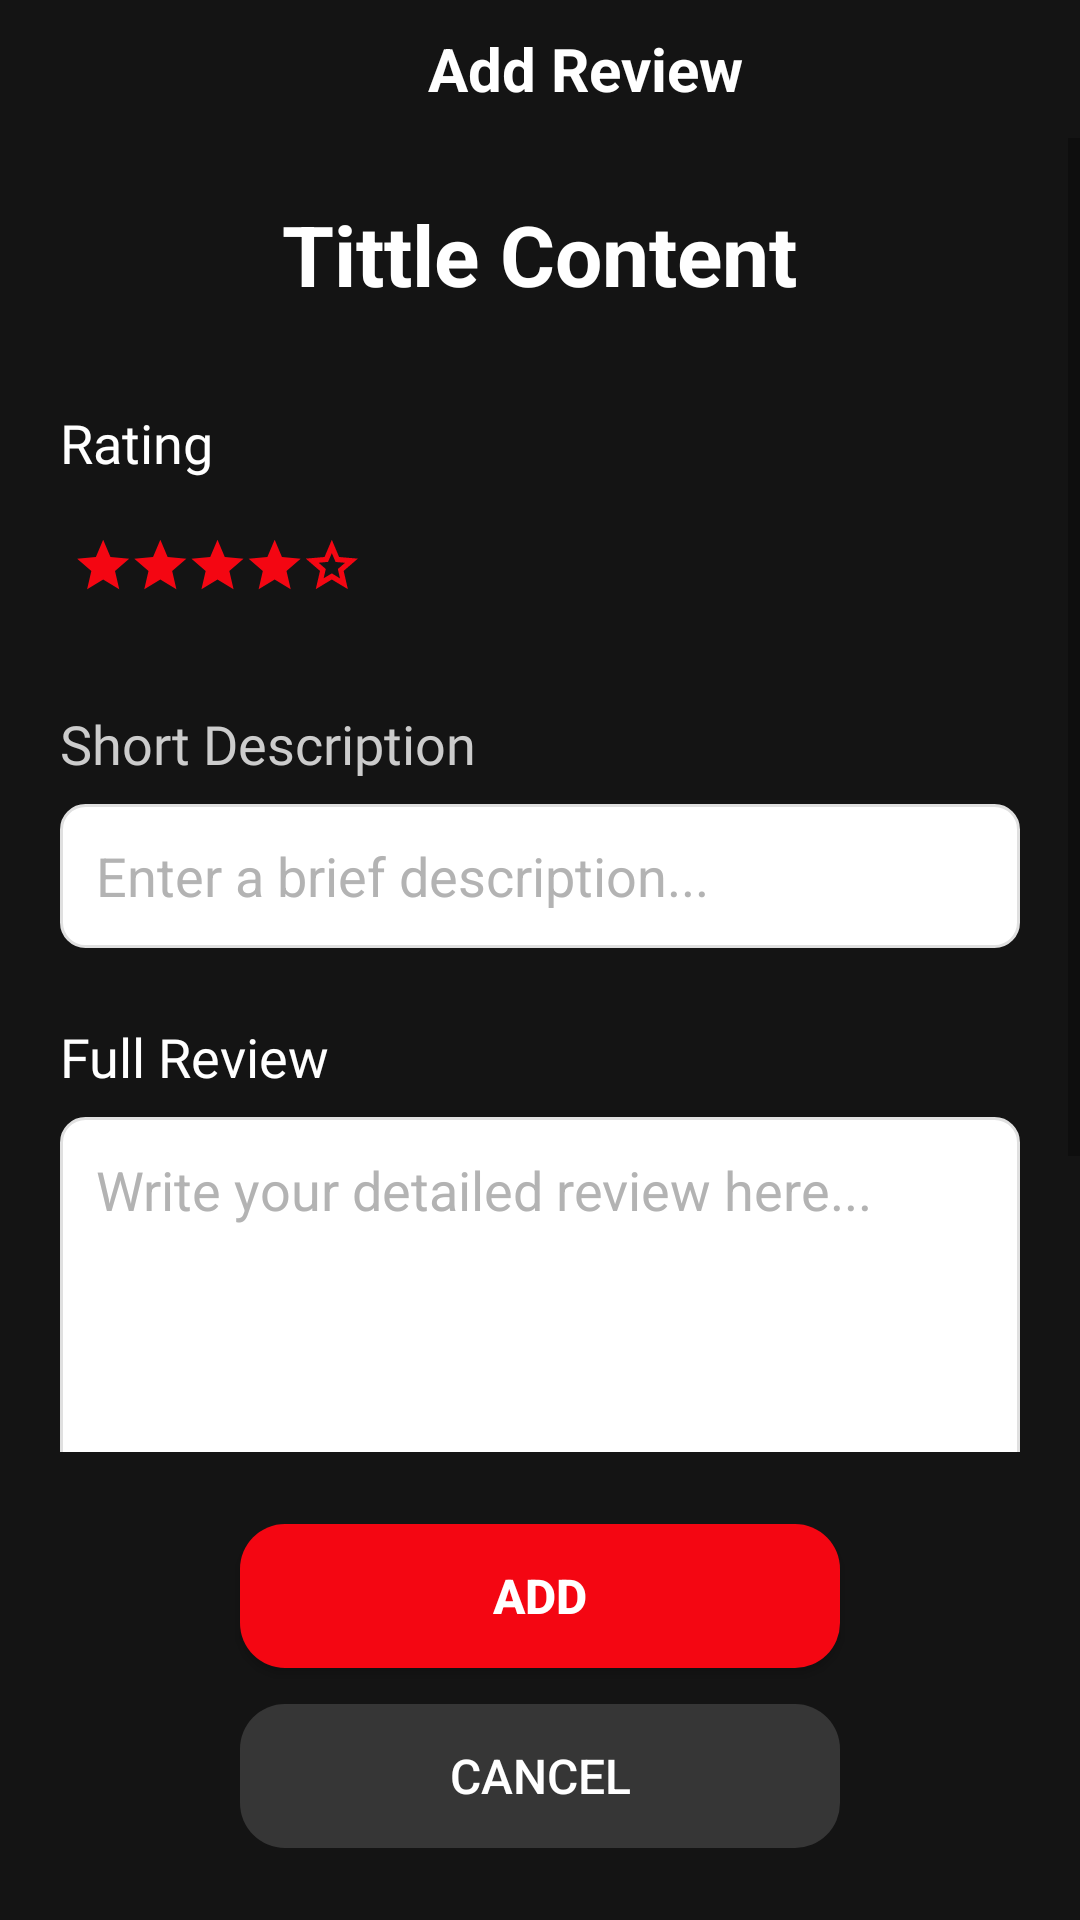

Here is an Android app screen rendered from its layout file. Give the layout XML and the strings, colors and styles it references.
<!-- AndroidManifest.xml: application theme Theme.ProyectoFinal_ReviewsSystem -->
<!-- res/layout/activity_add_review.xml -->
<?xml version="1.0" encoding="utf-8"?>
<LinearLayout xmlns:android="http://schemas.android.com/apk/res/android"
    xmlns:app="http://schemas.android.com/apk/res-auto"
    xmlns:tools="http://schemas.android.com/tools"
    android:layout_width="match_parent"
    android:layout_height="match_parent"
    android:orientation="vertical"
    android:id="@+id/main"
    tools:context=".AddReview">

    
    <LinearLayout
        android:layout_width="match_parent"
        android:layout_height="wrap_content"
        android:orientation="horizontal"
        android:gravity="center_vertical"
        android:padding="8dp">

        <ImageView
            android:id="@+id/btnBack_addreview"
            android:layout_width="wrap_content"
            android:layout_height="wrap_content"
            android:padding="15dp"
            android:src="@drawable/baseline_arrow_back_24"
            app:tint="@android:color/white" />

        <TextView
            android:layout_width="0dp"
            android:layout_height="wrap_content"
            android:layout_weight="1"
            android:gravity="center"
            android:text="@string/title_addreview"
            android:textAlignment="center"
            android:textColor="@android:color/white"
            android:textSize="20sp"
            android:textStyle="bold" />

        

    </LinearLayout>

    
    <ScrollView
        android:layout_width="match_parent"
        android:layout_height="0dp"
        android:layout_weight="1"
        android:fillViewport="true">

        <LinearLayout
            android:layout_width="match_parent"
            android:layout_height="wrap_content"
            android:orientation="vertical"
            android:padding="20dp">

            
            <TextView
                android:id="@+id/outContentTitle_review"
                android:layout_width="wrap_content"
                android:layout_height="wrap_content"
                android:text="@string/title_content_review"
                android:textColor="@android:color/white"
                android:textSize="28sp"
                android:textStyle="bold"
                android:layout_gravity="center_horizontal"
                android:layout_marginBottom="32dp" />

            
            <LinearLayout
                android:layout_width="match_parent"
                android:layout_height="wrap_content"
                android:orientation="vertical"
                android:layout_marginBottom="32dp">

                <TextView
                    android:layout_width="wrap_content"
                    android:layout_height="wrap_content"
                    android:text="Rating"
                    android:fontFamily="@font/inter_18pt_bold"
                    android:textColor="@color/white"
                    android:textSize="18sp"
                    android:layout_marginBottom="12dp" />

                
                <LinearLayout
                    android:layout_width="wrap_content"
                    android:layout_height="wrap_content"
                    android:orientation="horizontal"
                    android:layout_gravity="start">

                    <ImageView
                        android:id="@+id/star1"
                        android:layout_width="wrap_content"
                        android:layout_height="32dp"
                        android:src="@drawable/stars"
                        android:layout_marginEnd="4dp"
                        app:tint="@color/boton"
                        android:background="?attr/selectableItemBackgroundBorderless"
                        android:padding="4dp" />

                </LinearLayout>

            </LinearLayout>

            
            <LinearLayout
                android:layout_width="match_parent"
                android:layout_height="wrap_content"
                android:orientation="vertical"
                android:layout_marginBottom="24dp">

                <TextView
                    android:layout_width="wrap_content"
                    android:layout_height="wrap_content"
                    android:fontFamily="@font/inter_18pt_bold"
                    android:text="Short Description"
                    android:textColor="#CCCCCC"
                    android:textSize="18sp"
                    android:layout_marginBottom="8dp" />

                <EditText
                    android:id="@+id/inputShortDescription_addReview"
                    android:layout_width="match_parent"
                    android:layout_height="48dp"
                    android:background="@drawable/edit_text_background"
                    android:padding="12dp"
                    android:textColor="@android:color/black"
                    android:textColorHint="@color/subtituloGris"
                    android:hint="Enter a brief description..."
                    android:inputType="textCapSentences"
                    android:maxLines="2" />

            </LinearLayout>

            
            <LinearLayout
                android:layout_width="match_parent"
                android:layout_height="wrap_content"
                android:orientation="vertical"
                android:layout_marginBottom="24dp">

                <TextView
                    android:layout_width="wrap_content"
                    android:layout_height="wrap_content"
                    android:text="Full Review"
                    android:fontFamily="@font/inter_18pt_bold"
                    android:textColor="@color/white"
                    android:textSize="18sp"
                    android:layout_marginBottom="8dp" />

                <EditText
                    android:id="@+id/inputfullreview_addreview"
                    android:layout_width="match_parent"
                    android:layout_height="120dp"
                    android:background="@drawable/edit_text_background"
                    android:padding="12dp"
                    android:textColor="@android:color/black"
                    android:textColorHint="@color/subtituloGris"
                    android:hint="Write your detailed review here..."
                    android:inputType="textCapSentences|textMultiLine"
                    android:gravity="top|start"
                    android:maxLines="6"
                    android:scrollbars="vertical" />

            </LinearLayout>

            
            <LinearLayout
                android:layout_width="match_parent"
                android:layout_height="wrap_content"
                android:orientation="horizontal"
                android:gravity="center_vertical"
                android:layout_marginBottom="40dp">

                <com.google.android.material.switchmaterial.SwitchMaterial
                    android:id="@+id/switchPublic_addreview"
                    android:layout_width="300dp"
                    android:layout_height="wrap_content"
                    android:text="Share Review"
                    android:fontFamily="@font/inter_18pt_bold"
                    android:padding="8dp"
                    android:textColor="@color/subtituloGris"
                    app:trackTint="@color/tituloRojo"
                    app:thumbTint="@color/white"/>

            </LinearLayout>

        </LinearLayout>

    </ScrollView>

    
    <LinearLayout
        android:layout_width="match_parent"
        android:layout_height="wrap_content"
        android:orientation="vertical"
        android:padding="24dp"
        android:paddingTop="16dp">

        
        <Button
            android:id="@+id/btnAdd_review"
            android:layout_width="200dp"
            android:layout_height="48dp"
            android:layout_gravity="center_horizontal"
            android:layout_marginBottom="12dp"
            android:background="@drawable/round_button"
            android:text="Add"
            android:textColor="@android:color/white"
            android:textSize="16sp"
            android:textStyle="bold" />

        
        <Button
            android:id="@+id/btnCancel_review"
            style="?android:attr/buttonBarButtonStyle"
            android:layout_width="200dp"
            android:layout_height="48dp"
            android:layout_gravity="center_horizontal"
            android:background="@drawable/round_grey_button"
            android:text="Cancel"
            android:textColor="@android:color/white"
            android:textSize="16sp" />

    </LinearLayout>

</LinearLayout>
<!-- resources referenced by this layout -->
<resources>
  <color name="boton">#F40612</color>
  <color name="subtituloGris">#B3B3B3</color>
  <color name="tituloRojo">#E50914</color>
  <color name="white">#FFFFFFFF</color>
  
      //Colores Figma
  <!-- drawable edit_text_background (drawable) -->
  <?xml version="1.0" encoding="utf-8"?>
  <shape xmlns:android="http://schemas.android.com/apk/res/android"
      android:shape="rectangle">
  
      <solid android:color="@android:color/white" />
  
      <corners android:radius="8dp" />
  
      <stroke
          android:width="1dp"
          android:color="#E0E0E0" />
  
  </shape>
  <!-- drawable round_button (drawable) -->
  <?xml version="1.0" encoding="utf-8"?>
  <selector xmlns:android="http://schemas.android.com/apk/res/android">
  
      <item>
  
          <shape android:shape="rectangle">
  
              <solid android:color="@color/boton" />
              <corners android:radius="15dp" />
  
          </shape>
  
      </item>
  </selector>
  <!-- drawable round_grey_button (drawable) -->
  <?xml version="1.0" encoding="utf-8"?>
  <selector xmlns:android="http://schemas.android.com/apk/res/android">
  
      <item>
  
          <shape android:shape="rectangle">
  
              <solid android:color="@color/botonGris" />
              <corners android:radius="15dp" />
  
          </shape>
  
      </item>
  </selector>
  <!-- drawable stars (drawable) -->
  <vector xmlns:android="http://schemas.android.com/apk/res/android"
      android:width="97dp"
      android:height="21dp"
      android:viewportWidth="97"
      android:viewportHeight="21">
    <path
        android:pathData="M83.879,15.438L86.607,13.792L89.335,15.459L88.621,12.342L91.024,10.263L87.863,9.982L86.607,7.037L85.351,9.96L82.19,10.241L84.593,12.342L83.879,15.438ZM81.259,19.054L82.666,12.969L77.946,8.877L84.182,8.336L86.607,2.598L89.032,8.336L95.268,8.877L90.548,12.969L91.955,19.054L86.607,15.828L81.259,19.054Z"
        android:fillColor="#E50914"/>
    <path
        android:pathData="M24.098,19.054L25.506,12.969L20.786,8.877L27.021,8.336L29.447,2.598L31.872,8.336L38.107,8.877L33.387,12.969L34.794,19.054L29.447,15.828L24.098,19.054Z"
        android:fillColor="#E50914"/>
    <path
        android:pathData="M43.152,19.054L44.559,12.969L39.839,8.877L46.075,8.336L48.5,2.598L50.925,8.336L57.161,8.877L52.441,12.969L53.848,19.054L48.5,15.828L43.152,19.054Z"
        android:fillColor="#E50914"/>
    <path
        android:pathData="M62.206,19.054L63.613,12.969L58.893,8.877L65.129,8.336L67.554,2.598L69.979,8.336L76.214,8.877L71.494,12.969L72.902,19.054L67.554,15.828L62.206,19.054Z"
        android:fillColor="#E50914"/>
    <path
        android:pathData="M5.045,19.054L6.452,12.969L1.732,8.877L7.968,8.336L10.393,2.598L12.818,8.336L19.054,8.877L14.333,12.969L15.741,19.054L10.393,15.828L5.045,19.054Z"
        android:fillColor="#E50914"/>
  </vector>
  <string name="title_addreview">Add Review</string>
  <string name="title_content_review">Tittle Content</string>
  <style name="Theme.ProyectoFinal_ReviewsSystem" parent="Base.Theme.ProyectoFinal_ReviewsSystem" />
  <color name="botonGris">#363636</color>
  <style name="Base.Theme.ProyectoFinal_ReviewsSystem" parent="Theme.AppCompat.DayNight.NoActionBar">
          
          <item name="android:background">@color/fondoNegro</item>
          <item name="android:textColor">@color/white</item>
          <item name="colorPrimary">@color/boton</item>
          <item name="colorOnPrimary">@color/white</item>
  
          
      </style>
  <color name="fondoNegro">#141414</color>
</resources>
